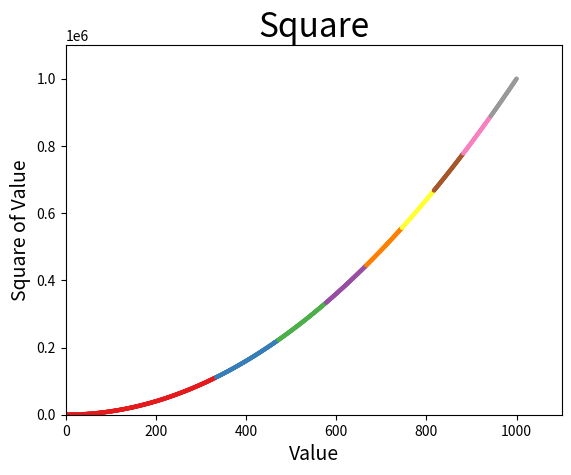

Python code for this plot:
#!/usr/bin/python3
import matplotlib.pyplot as plt
x_values = list(range(1,1001))
y_values = [x**2 for x in x_values]
#删除黑色轮廓edgecolors='none',点
plt.scatter(x_values,y_values,edgecolors='none',s=10,c=y_values,cmap=plt.cm.Set1)
#设置图表标题并给坐标轴加上标签
plt.title("Square",fontsize=24)
plt.xlabel("Value",fontsize=14)
plt.ylabel("Square of Value",fontsize=14)
#设置刻度标记的大小
#plt.tick_params(axis='both',which='major',labelsize=14)
#设置每个坐标轴的取值范围
plt.axis([0,1100,0,1100000])
#保存图片
plt.savefig('squares_plot.png',bbox_inches='tight')
plt.show()
